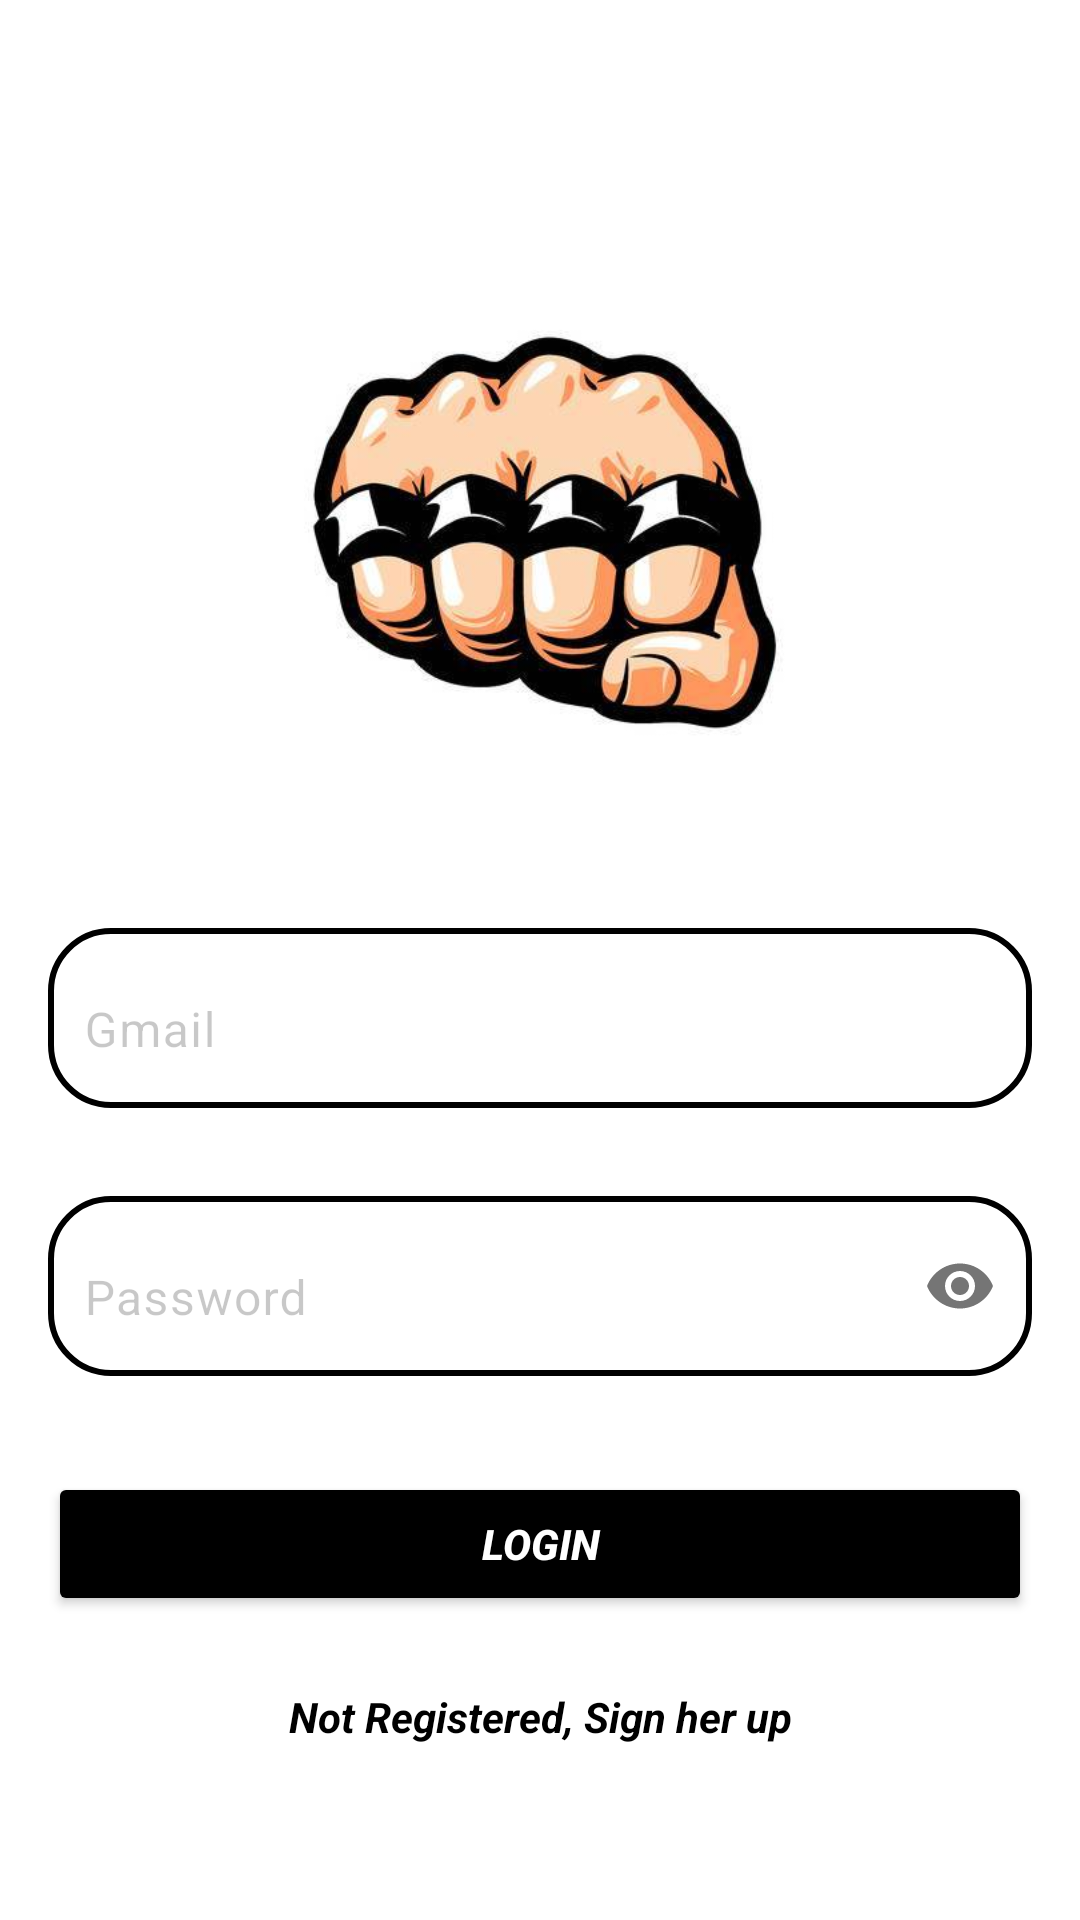

Layout XML and referenced resources for this Android screen:
<!-- AndroidManifest.xml: application theme Theme.PayBout -->
<!-- res/layout/login_page.xml -->
<?xml version="1.0" encoding="utf-8"?>
<androidx.constraintlayout.widget.ConstraintLayout xmlns:android="http://schemas.android.com/apk/res/android"
    xmlns:app="http://schemas.android.com/apk/res-auto"
    xmlns:tools="http://schemas.android.com/tools"
    android:id="@+id/loginpage_main"
    android:layout_width="match_parent"
    android:layout_height="match_parent"
    android:background="@color/white"
    tools:context=".Logged.LoginPage">

    <ImageView
        android:id="@+id/loginimage_logo"
        android:layout_width="200dp"
        android:layout_height="200dp"
        android:src="@drawable/applogojpeg"
        android:contentDescription="App Logo"
        app:layout_constraintTop_toTopOf="parent"
        app:layout_constraintStart_toStartOf="parent"
        app:layout_constraintEnd_toEndOf="parent"
        android:layout_marginTop="80dp"/>

    <com.google.android.material.textfield.TextInputLayout
        android:id="@+id/layout_gmaillogin"
        android:layout_width="match_parent"
        android:layout_height="wrap_content"
        android:layout_marginHorizontal="16dp"
        android:hint="Gmail"
        app:hintAnimationEnabled="true"
        app:expandedHintEnabled="true"
        android:layout_marginTop="24dp"
        android:textColorHint="@color/cardview_shadow_start_color"
        app:boxStrokeColor="@color/design_default_color_on_primary"
        app:layout_constraintEnd_toEndOf="parent"
        app:layout_constraintStart_toStartOf="parent"
        app:layout_constraintTop_toBottomOf="@+id/loginimage_logo">

        <com.google.android.material.textfield.TextInputEditText
            android:id="@+id/gmailloginedit"
            android:layout_width="match_parent"
            android:layout_height="60dp"
            android:background="@drawable/round_edittext"
            android:gravity="start|center_vertical"
            android:inputType="textEmailAddress"
            android:paddingLeft="12dp"
            android:paddingTop="16dp"
            android:paddingRight="12dp"
            android:paddingBottom="8dp"
            android:textSize="16sp"/>

    </com.google.android.material.textfield.TextInputLayout>


    <com.google.android.material.textfield.TextInputLayout
        android:id="@+id/layout_passwordlogin"
        android:layout_width="match_parent"
        android:layout_height="wrap_content"
        android:layout_marginHorizontal="16dp"
        android:layout_marginTop="24dp"
        android:hint="Password"
        app:hintAnimationEnabled="true"
        android:autofillHints="password"
        android:gravity="start|center_vertical"
        android:textColorHint="@color/cardview_shadow_start_color"
        app:boxStrokeColor="@color/design_default_color_on_primary"
        app:passwordToggleEnabled="true"
        app:layout_constraintEnd_toEndOf="parent"
        app:layout_constraintStart_toStartOf="parent"
        app:layout_constraintTop_toBottomOf="@id/layout_gmaillogin">

        <com.google.android.material.textfield.TextInputEditText
            android:id="@+id/passwordloginedit"
            android:layout_width="match_parent"
            android:layout_height="60dp"
            android:background="@drawable/round_edittext"
            android:inputType="textPassword"
            android:paddingTop="16dp"
            android:paddingLeft="12dp"
            android:paddingRight="12dp"
            android:paddingBottom="8dp"
            android:textSize="16sp"/>
    </com.google.android.material.textfield.TextInputLayout>



    <Button
        android:id="@+id/loginbtn"
        android:layout_width="match_parent"
        android:layout_height="wrap_content"
        android:layout_marginHorizontal="16dp"
        android:layout_marginTop="32dp"
        android:text="Login"
        android:textColor="@color/white"
        android:textStyle="bold|italic"
        android:backgroundTint="@color/black"
        app:layout_constraintTop_toBottomOf="@id/layout_passwordlogin"
        app:layout_constraintStart_toStartOf="parent"
        app:layout_constraintEnd_toEndOf="parent"/>

    <TextView
        android:id="@+id/sign_editlogin"
        android:layout_width="wrap_content"
        android:layout_height="wrap_content"
        android:text="@string/sign_in"
        android:layout_marginTop="24dp"
        android:textColor="@color/black"
        android:textStyle="bold|italic"
        app:layout_constraintEnd_toEndOf="parent"
        app:layout_constraintStart_toStartOf="parent"
        app:layout_constraintTop_toBottomOf="@+id/loginbtn"
        />


    <ProgressBar
        android:id="@+id/progressBar"
        android:layout_width="50dp"
        android:layout_height="50dp"
        android:visibility="gone"
        android:layout_marginTop="16dp"
        app:layout_constraintTop_toBottomOf="@id/layout_passwordlogin"
        app:layout_constraintStart_toStartOf="parent"
        app:layout_constraintEnd_toEndOf="parent"/>


</androidx.constraintlayout.widget.ConstraintLayout>
<!-- resources referenced by this layout -->
<resources>
  <!-- drawable applogojpeg: jpeg bitmap (drawable, 19708 bytes) -->
  <!-- drawable round_edittext (drawable) -->
  <?xml version="1.0" encoding="utf-8"?>
  <shape xmlns:android="http://schemas.android.com/apk/res/android"
      android:shape="rectangle">
  
      <corners android:radius="20dp"/>
      <solid android:color="@color/white"/>
      <stroke android:width="2dp"
          android:color="@color/black"/>
      <padding
          android:left="16dp"
          android:right="16dp"
          android:top="12dp"
          android:bottom="12dp"/>
  </shape>
  <string name="sign_in">Not Registered, Sign her up </string>
  <style name="Theme.PayBout" parent="Base.Theme.PayBout" />
  <style name="Base.Theme.PayBout" parent="Theme.Material3.DayNight.NoActionBar">
          
          
      </style>
  <!-- not gathered from this repository: default colours our renderer supplied (Android Studio template values) -->
  <color name="black">#FF000000</color>
  <color name="white">#FFFFFFFF</color>
</resources>
